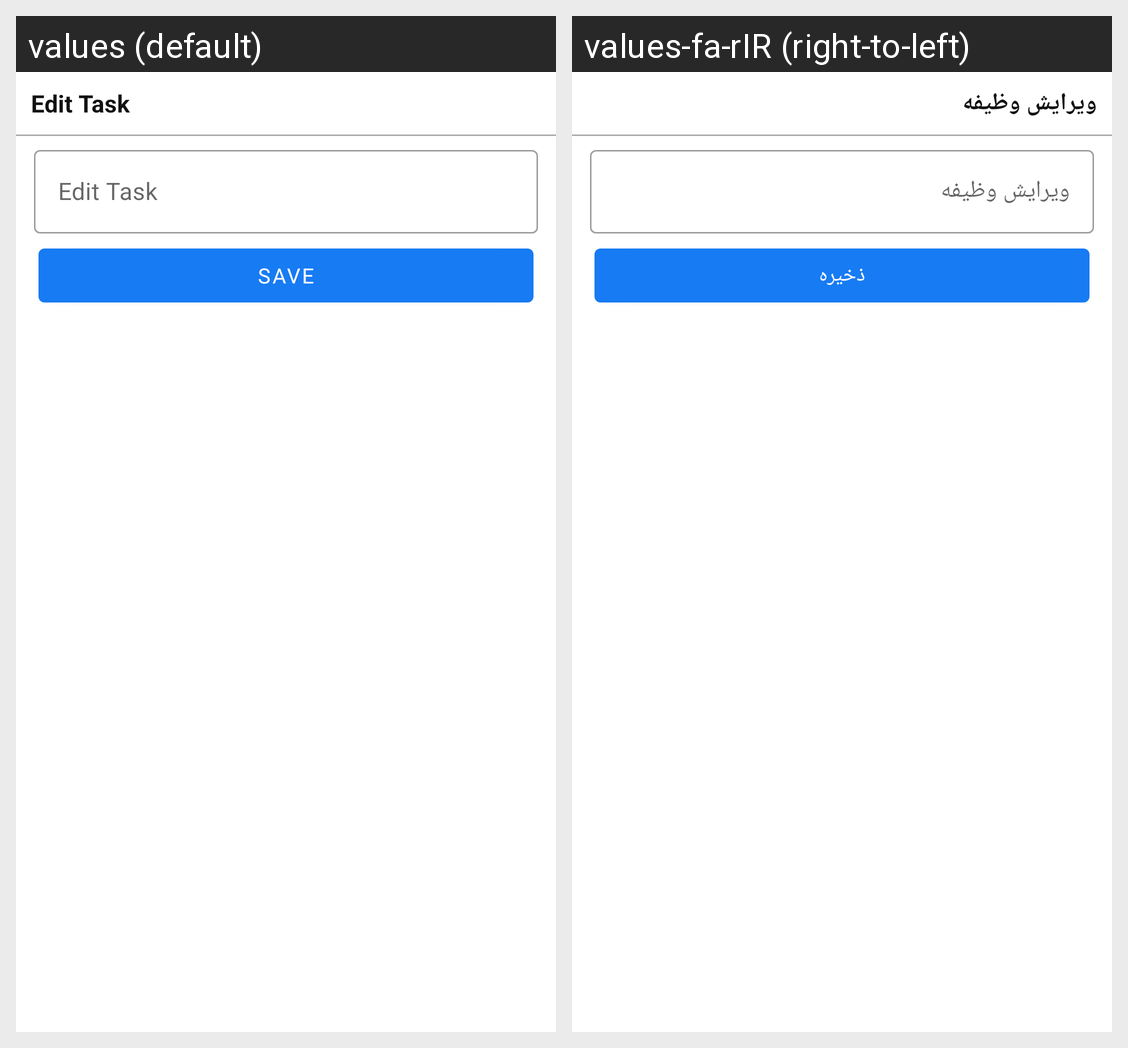

The same Android screen rendered under two of its app's locales, left to right. List the strings drawn on it with the default value and each locale's translation.
Android screen res/layout/dialog_edit_task.xml rendered under 2 locales, left to right: values (default), values-fa-rIR (right-to-left). Device: Nexus 5 (rendered at 1080×1920; each locale shown at half size, 540×960, under a caption strip naming it); theme AppTheme.
Strings drawn on this screen, with the default value and each locale's value (text and hints the layout hard-codes, and strings that could not be matched under every locale, appear in the picture but are not listed):

dialog_task_edit_title
  values: Edit Task
  values-fa-rIR: ویرایش وظیفه

dialog_task_btnSave
  values: Save
  values-fa-rIR: ذخیره
